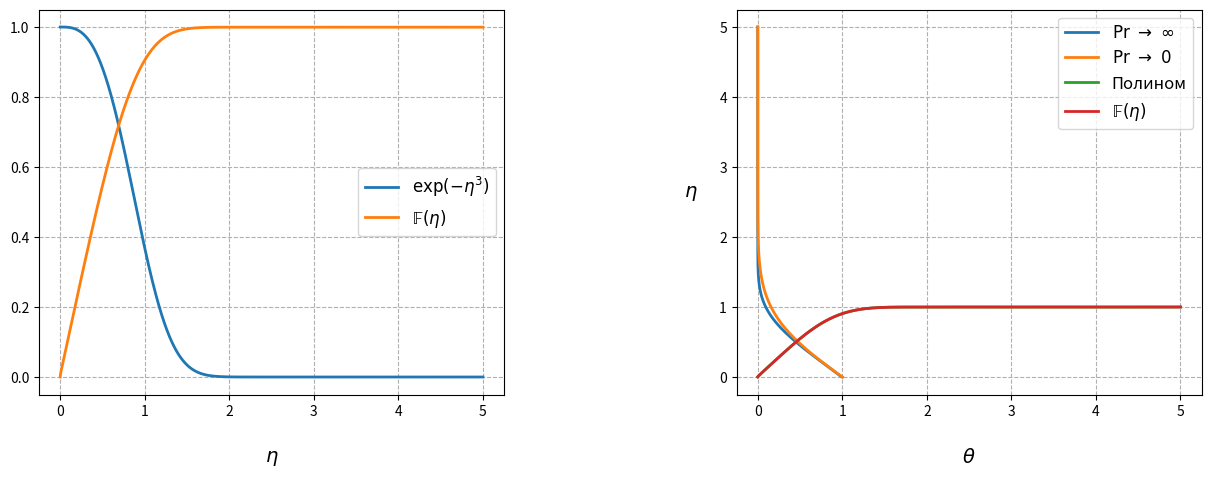
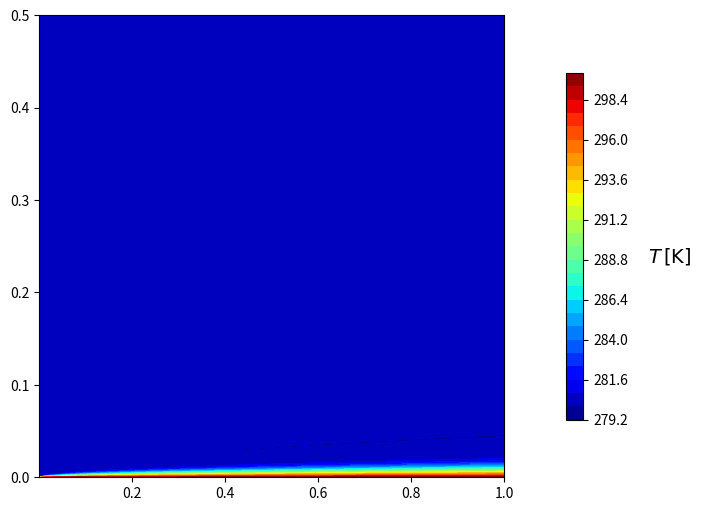
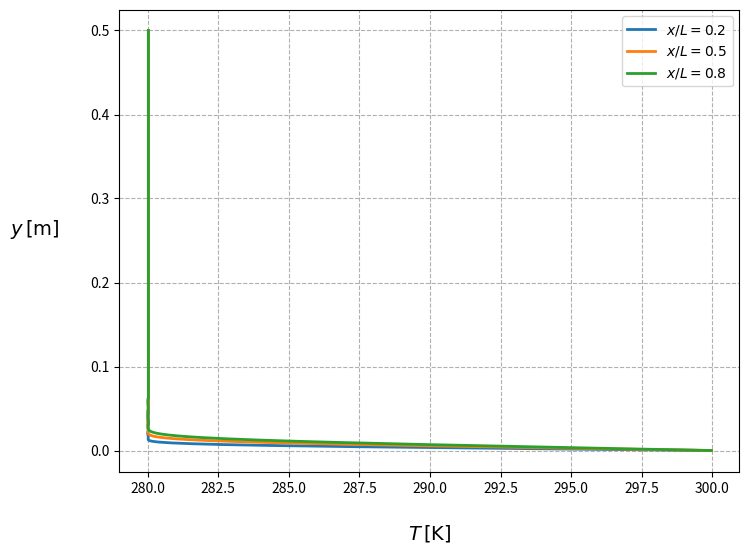

Recreate these plots in Python, in order.
import numpy as np
import matplotlib.pyplot as plt
from scipy.special import gamma
from scipy.special import erf


eta_limit = 5
eta = np.linspace(0.001, eta_limit, 100)
t = np.linspace(0, eta_limit, 2000)
integrand = np.exp(-t**3)
plt.figure(figsize=(15, 5))
plt.subplots_adjust(wspace=0.5)

fig1=plt.subplot(121)
plt.plot(t,integrand, linewidth=2, label='$\\exp(-\\eta^3)$')
plt.grid(True, linestyle='dashed')

eta = np.linspace(0.005, eta_limit, 400)
G = []
for k in range(5, 2001, 5):
    G.append(np.trapz(integrand[0:k], dx = eta_limit/2000))

G = np.array(G)
F = 3/gamma(1/3) * G

## Убацивање нула на прво место низа eta и F
eta = np.insert(eta, 0, 0)
F = np.insert(F, 0, 0)

plt.plot(eta,F, lw=2, label = '$\\mathrm{\\mathbb{F}}\,(\eta)$')
plt.xlabel("$\\eta$", fontsize=14, labelpad=20)
plt.legend(fontsize=12)

theta = 1 - F
fig2=plt.subplot(122)
plt.grid(True, linestyle='dashed')
plt.xlabel("$\\theta$", fontsize=14, labelpad=20)
plt.ylabel("$\\eta$", fontsize=14, rotation=0, labelpad=20)
plt.plot(theta, eta, lw = 2, label="$\\mathrm{Pr} \,\,\\to\,\, \\infty$")
plt.plot(1-erf(eta), eta, lw = 2, label="$\\mathrm{Pr} \,\,\\to\,\, 0$")
plt.legend(fontsize=12)

fit_coeffs = np.polyfit(eta, F, 12)
polinom = np.poly1d(fit_coeffs)
#print(fit_coeffs)
#print(polinom)
plt.grid(True, linestyle='dashed')
plt.plot(eta, polinom(eta), lw=2, label='Полином')
plt.plot(eta, F, lw=2, label='$\\mathrm{\\mathbb{F}}\,(\eta)$')
plt.legend(fontsize=12)


Tinf = 280
Tw = 300
Uinf = 1

# Еngine oil SAE 10W-30 na temperaturi 290
Pr = 2e4
alpha = 1e-6

Nx = 500
Ny = 1000
x = np.linspace(1e-5, 1, Nx)
y = np.linspace(0, 0.5, Ny)


X, Y = np.meshgrid(x,y)

X, Y = np.meshgrid(x,y)
eta = 0.30245*Y*np.sqrt(Uinf/(alpha*X))*Pr**(-1/6) # 

for i in range(Ny):
    for j in range (Nx):
        if eta[i, j] > 4:
            eta[i,j] = 2

T = Tinf + (Tw - Tinf)*(1 - polinom(eta))
plt.figure(figsize=(8,6), dpi=100)

plt.contourf(X, Y, T, levels=32, cmap="jet")
cbar = plt.colorbar(orientation='vertical', shrink = 0.75, pad = 0.1)
cbar.set_label('$T \,[\mathrm{K}]$', size = 14, rotation=0, labelpad =30)
cbar.ax.tick_params(labelsize=10)

plt.figure(figsize=(8,6), dpi=100)
plt.grid(True, linestyle="dashed")
plt.plot(T[:, 100], y, lw = 2, label='$x/L = 0.2$')
plt.plot(T[:, 250], y, lw = 2, label='$x/L = 0.5$')
plt.plot(T[:, 400], y, lw = 2, label='$x/L = 0.8$')
plt.xlabel("$T\,\mathrm{[K]}$", fontsize=14, labelpad=20)
plt.ylabel("$y \, \mathrm{[m]}$", fontsize=14, rotation=0, labelpad=40)
plt.legend()